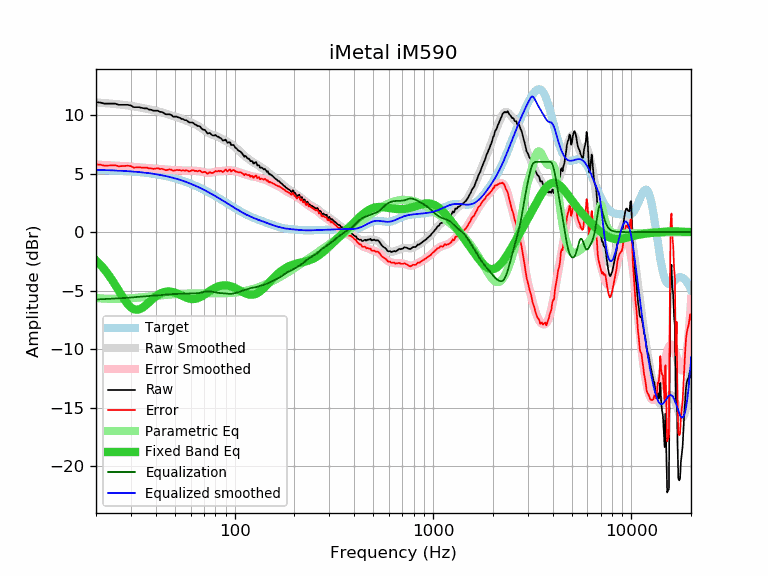

The data file committed next to this chart (first rows):
frequency, raw, error, smoothed, error_smoothed, equalization, parametric_eq, equalized_raw, equalized_smoothed, target
20, 11.09, 5.77, 11.07, 5.76, -5.76, -2.42, 5.33, 5.31, 5.31
21, 11.07, 5.76, 11.05, 5.74, -5.74, -2.78, 5.33, 5.31, 5.31
22, 10.97, 5.67, 11.02, 5.72, -5.72, -3.17, 5.24, 5.30, 5.30
23, 10.97, 5.68, 10.99, 5.71, -5.71, -3.60, 5.26, 5.29, 5.29
24, 10.97, 5.69, 10.96, 5.69, -5.69, -4.05, 5.28, 5.27, 5.27
25, 10.97, 5.71, 10.94, 5.68, -5.68, -4.51, 5.29, 5.26, 5.26
26, 10.87, 5.62, 10.91, 5.66, -5.66, -4.98, 5.21, 5.25, 5.25
27, 10.87, 5.63, 10.88, 5.65, -5.65, -5.43, 5.22, 5.23, 5.23
28, 10.87, 5.65, 10.85, 5.63, -5.63, -5.84, 5.24, 5.22, 5.22
29, 10.87, 5.67, 10.81, 5.61, -5.61, -6.18, 5.26, 5.20, 5.20
30, 10.81, 5.62, 10.78, 5.59, -5.59, -6.43, 5.22, 5.18, 5.18
31, 10.67, 5.50, 10.74, 5.57, -5.57, -6.58, 5.10, 5.17, 5.17
32, 10.67, 5.52, 10.70, 5.55, -5.55, -6.64, 5.12, 5.15, 5.15
33, 10.67, 5.54, 10.65, 5.53, -5.53, -6.60, 5.14, 5.13, 5.13
34, 10.61, 5.51, 10.61, 5.51, -5.51, -6.50, 5.10, 5.10, 5.10
35, 10.57, 5.49, 10.57, 5.49, -5.49, -6.35, 5.08, 5.08, 5.08
36, 10.57, 5.51, 10.53, 5.47, -5.47, -6.18, 5.09, 5.06, 5.06
37, 10.47, 5.44, 10.49, 5.46, -5.46, -5.99, 5.01, 5.03, 5.03
38, 10.44, 5.44, 10.45, 5.45, -5.45, -5.81, 4.99, 5.00, 5.00
39, 10.37, 5.39, 10.41, 5.43, -5.43, -5.65, 4.94, 4.97, 4.97
40, 10.37, 5.42, 10.36, 5.42, -5.42, -5.50, 4.95, 4.95, 4.95
41, 10.37, 5.45, 10.32, 5.40, -5.40, -5.37, 4.96, 4.91, 4.91
42, 10.27, 5.39, 10.27, 5.39, -5.39, -5.27, 4.88, 4.88, 4.88
43, 10.26, 5.41, 10.22, 5.37, -5.37, -5.19, 4.89, 4.85, 4.85
44, 10.16, 5.34, 10.17, 5.35, -5.35, -5.13, 4.80, 4.82, 4.82
45, 10.06, 5.28, 10.12, 5.34, -5.34, -5.09, 4.72, 4.78, 4.78
46, 10.06, 5.31, 10.07, 5.32, -5.32, -5.08, 4.74, 4.74, 4.74
47, 10.06, 5.35, 10.02, 5.31, -5.31, -5.08, 4.75, 4.71, 4.71
48, 10.00, 5.33, 9.97, 5.30, -5.30, -5.10, 4.70, 4.67, 4.67
49, 9.86, 5.23, 9.92, 5.29, -5.29, -5.13, 4.57, 4.63, 4.63
50, 9.86, 5.27, 9.88, 5.29, -5.29, -5.17, 4.57, 4.59, 4.59
51, 9.86, 5.31, 9.83, 5.28, -5.28, -5.23, 4.58, 4.55, 4.55
52, 9.79, 5.29, 9.78, 5.28, -5.28, -5.29, 4.51, 4.50, 4.50
53, 9.76, 5.30, 9.73, 5.27, -5.27, -5.35, 4.49, 4.46, 4.46
54, 9.66, 5.24, 9.68, 5.27, -5.27, -5.42, 4.39, 4.42, 4.42
55, 9.65, 5.28, 9.63, 5.26, -5.26, -5.48, 4.39, 4.37, 4.37
56, 9.56, 5.24, 9.58, 5.25, -5.25, -5.54, 4.30, 4.32, 4.32
57, 9.56, 5.28, 9.53, 5.25, -5.25, -5.60, 4.31, 4.28, 4.28
58, 9.47, 5.24, 9.47, 5.25, -5.25, -5.64, 4.22, 4.23, 4.23
59, 9.36, 5.18, 9.42, 5.24, -5.24, -5.68, 4.12, 4.18, 4.18
60, 9.36, 5.23, 9.37, 5.24, -5.24, -5.70, 4.12, 4.13, 4.13
61, 9.36, 5.28, 9.32, 5.24, -5.24, -5.72, 4.12, 4.08, 4.08
62, 9.30, 5.27, 9.27, 5.24, -5.24, -5.72, 4.06, 4.03, 4.03
63, 9.20, 5.22, 9.21, 5.24, -5.24, -5.71, 3.96, 3.98, 3.98
64, 9.16, 5.23, 9.16, 5.23, -5.23, -5.69, 3.93, 3.93, 3.93
65, 9.06, 5.18, 9.09, 5.22, -5.22, -5.65, 3.84, 3.88, 3.88
66, 9.06, 5.24, 9.03, 5.20, -5.20, -5.61, 3.86, 3.82, 3.82
67, 9.01, 5.24, 8.95, 5.18, -5.18, -5.56, 3.82, 3.77, 3.77
68, 8.86, 5.14, 8.88, 5.16, -5.16, -5.50, 3.70, 3.72, 3.72
69, 8.76, 5.10, 8.80, 5.14, -5.14, -5.44, 3.62, 3.66, 3.66
70, 8.75, 5.14, 8.72, 5.11, -5.11, -5.37, 3.63, 3.61, 3.61
71, 8.70, 5.14, 8.65, 5.09, -5.09, -5.30, 3.61, 3.56, 3.56
72, 8.56, 5.06, 8.58, 5.07, -5.07, -5.23, 3.48, 3.50, 3.50
73, 8.42, 4.97, 8.51, 5.06, -5.06, -5.16, 3.36, 3.45, 3.45
74, 8.45, 5.06, 8.45, 5.06, -5.06, -5.09, 3.39, 3.39, 3.39
75, 8.46, 5.12, 8.40, 5.06, -5.06, -5.02, 3.40, 3.34, 3.34
76, 8.35, 5.06, 8.36, 5.07, -5.07, -4.96, 3.28, 3.28, 3.28
77, 8.28, 5.05, 8.32, 5.09, -5.09, -4.90, 3.19, 3.23, 3.23
78, 8.25, 5.07, 8.29, 5.11, -5.11, -4.84, 3.14, 3.18, 3.18
79, 8.25, 5.13, 8.26, 5.13, -5.13, -4.79, 3.11, 3.12, 3.12
... 553 more rows
